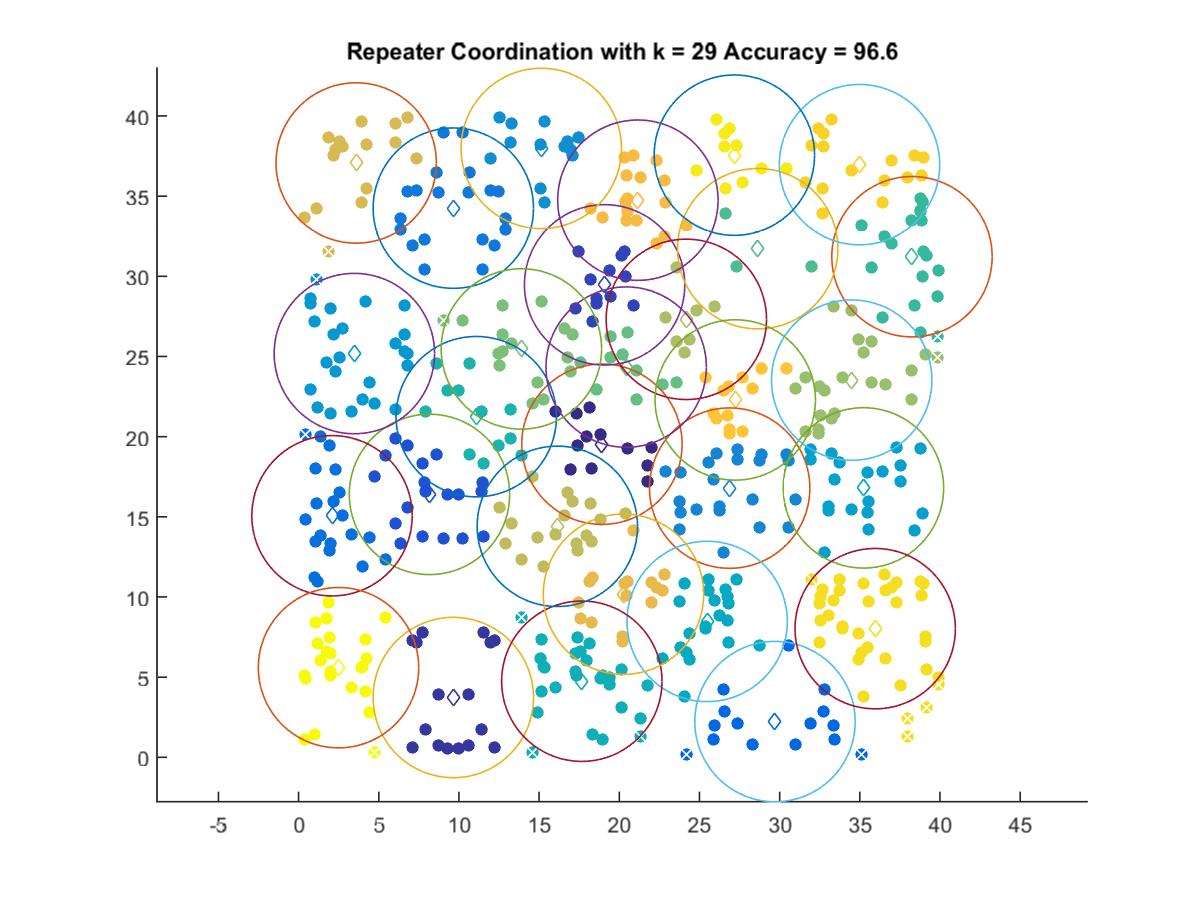

The table this chart was drawn from, first rows:
18.917, 19.529
9.649, 3.731
19.08, 29.47
8.161, 16.4
29.71, 2.231
2.084, 15.07
9.649, 34.25
26.88, 16.79
15.13, 37.98
3.478, 25.18
35.23, 16.8
25.48, 8.475
17.66, 4.748
11.08, 21.25
38.25, 31.22
28.63, 31.72
20.43, 24.34
13.89, 25.47
34.49, 23.52
24.18, 27.32
16.14, 14.41
3.591, 37.07
20.26, 10.17
21.16, 34.75
27.23, 22.29
34.98, 36.96
35.96, 8.026
27.18, 37.56
2.489, 5.592
